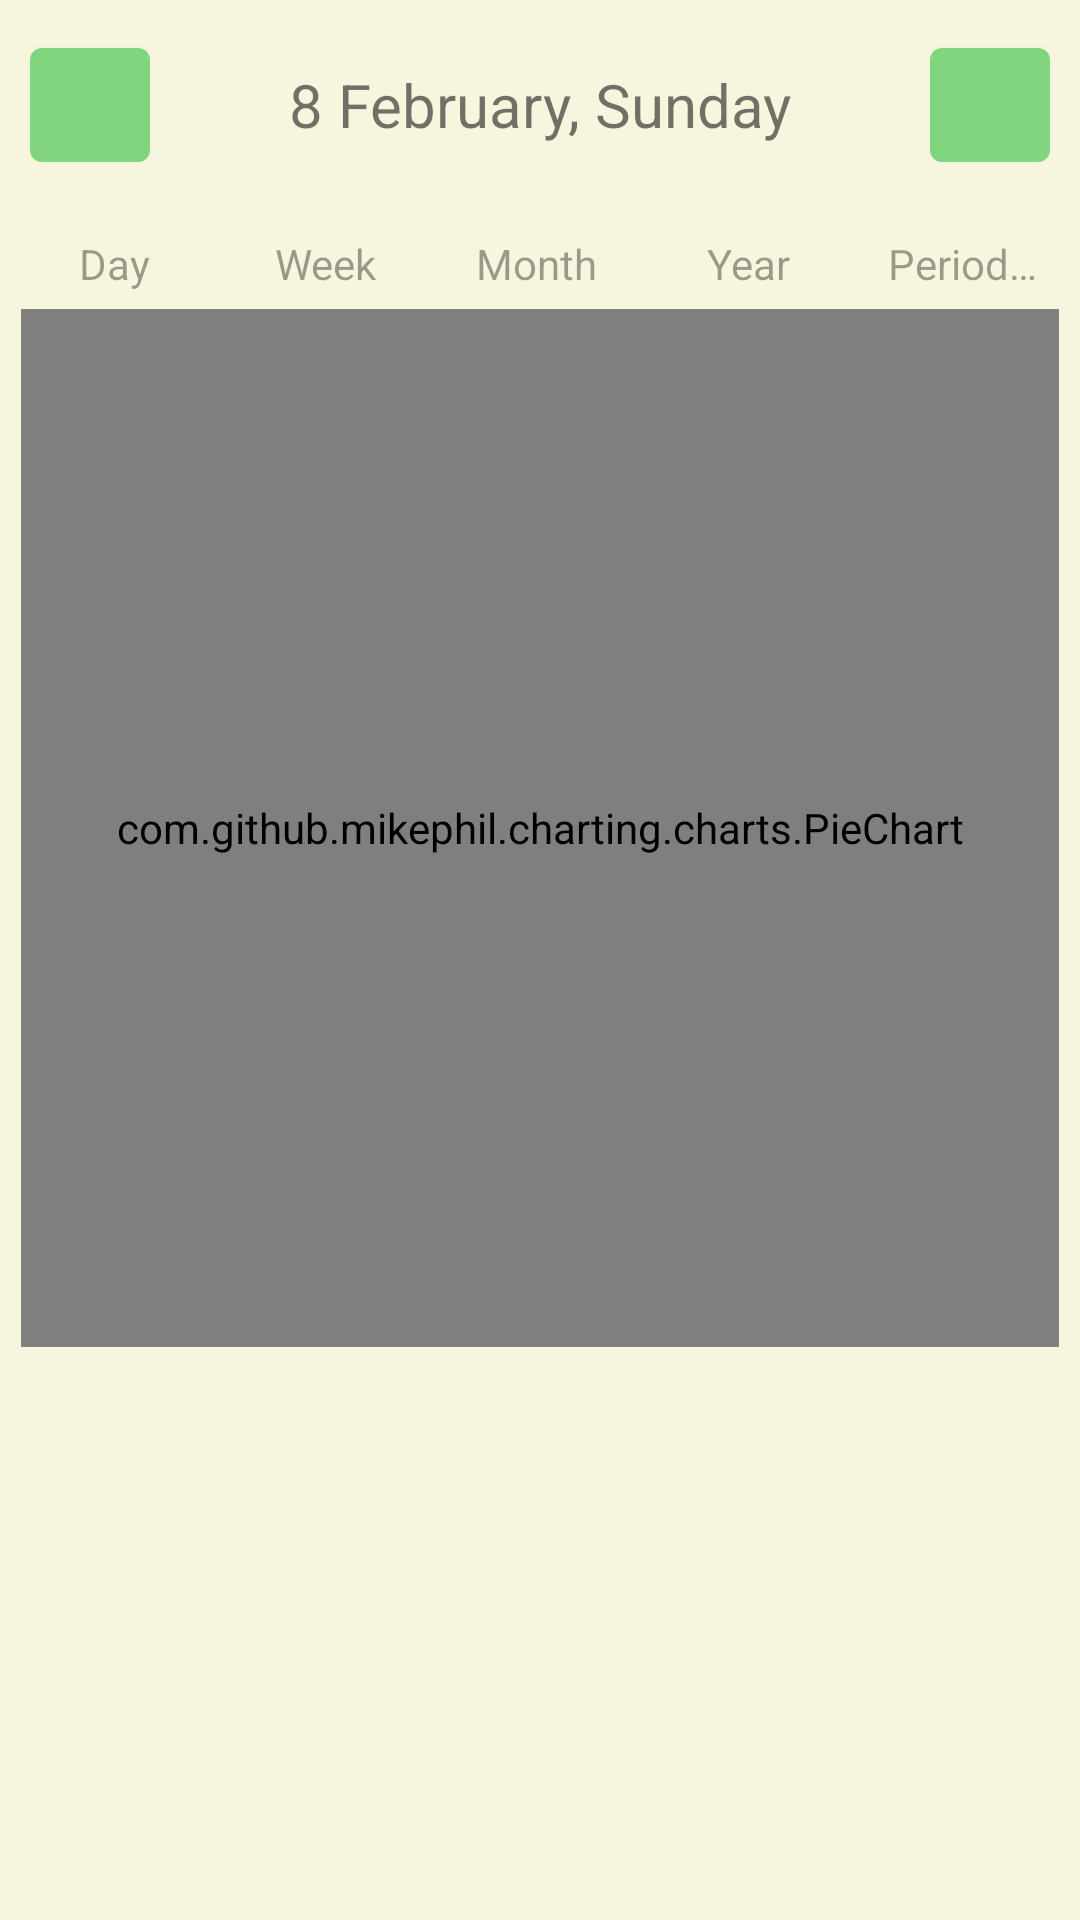

The Android layout XML behind this screen, and the referenced resources:
<!-- AndroidManifest.xml: application theme Theme.MyMoney -->
<!-- res/layout/fragment_statistic.xml -->
<?xml version="1.0" encoding="utf-8"?>
<androidx.constraintlayout.widget.ConstraintLayout xmlns:android="http://schemas.android.com/apk/res/android"
    xmlns:app="http://schemas.android.com/apk/res-auto"
    xmlns:tools="http://schemas.android.com/tools"
    android:layout_width="match_parent"
    android:layout_height="match_parent"
    tools:context=".presentation.statistics.StatisticFragment">

    <LinearLayout
        android:id="@+id/linearLayout1"
        android:layout_width="match_parent"
        android:layout_height="70dp"
        android:orientation="horizontal"
        app:layout_constraintTop_toTopOf="parent">

        <com.google.android.material.button.MaterialButton
            android:id="@+id/btnPreviewPeriod"
            android:layout_width="40dp"
            android:layout_height="match_parent"
            android:layout_margin="10dp"
            android:contentDescription="@string/preview_period"
            android:textSize="20sp"
            app:icon="@drawable/baseline_navigate_before_24"
            app:iconGravity="textStart" />

        <TextSwitcher
            android:id="@+id/date_info"
            android:layout_width="0dp"
            android:layout_height="match_parent"
            android:layout_margin="10dp"
            android:layout_gravity="center"
            android:layout_weight="10">

            <TextView
                android:layout_width="match_parent"
                android:layout_height="match_parent"
                android:gravity="center"
                android:text="@string/dayInfo"
                android:textSize="20sp" />
            <TextView
                android:layout_width="match_parent"
                android:layout_height="match_parent"
                android:gravity="center"
                android:text="@string/dayInfo"
                android:textSize="20sp" />
        </TextSwitcher>

        <com.google.android.material.button.MaterialButton
            android:id="@+id/btnNextPeriod"
            android:layout_width="40dp"
            android:layout_height="match_parent"
            android:layout_margin="10dp"
            android:contentDescription="@string/next_period"
            android:textSize="20sp"
            app:icon="@drawable/baseline_navigate_next_24"
            app:iconGravity="textEnd" />
    </LinearLayout>

    <RadioGroup
        android:id="@+id/periodGroup"
        android:layout_width="match_parent"
        android:layout_height="30dp"
        android:layout_margin="3dp"
        android:orientation="horizontal"
        app:layout_constraintStart_toStartOf="parent"
        app:layout_constraintTop_toBottomOf="@id/linearLayout1">

        <RadioButton
            android:id="@+id/dayPeriod"
            android:layout_width="wrap_content"
            android:layout_height="wrap_content"

            android:layout_weight="1"
            android:background="@drawable/radio_flat_selector"
            android:button="@android:color/transparent"

            android:gravity="center"
            android:text="@string/day"
            android:textColor="@color/radio_flat_text_selector" />

        <RadioButton
            android:id="@+id/weekPeriod"
            android:layout_width="wrap_content"
            android:layout_height="wrap_content"

            android:layout_weight="1"
            android:background="@drawable/radio_flat_selector"
            android:button="@android:color/transparent"

            android:gravity="center"
            android:text="@string/week"
            android:textColor="@color/radio_flat_text_selector" />

        <RadioButton
            android:id="@+id/monthPeriod"
            android:layout_width="wrap_content"
            android:layout_height="wrap_content"

            android:layout_weight="1"
            android:background="@drawable/radio_flat_selector"
            android:button="@android:color/transparent"

            android:gravity="center"
            android:text="@string/month"
            android:textColor="@color/radio_flat_text_selector" />

        <RadioButton
            android:id="@+id/yearPeriod"
            android:layout_width="wrap_content"
            android:layout_height="wrap_content"

            android:layout_weight="1"
            android:background="@drawable/radio_flat_selector"
            android:button="@android:color/transparent"

            android:gravity="center"
            android:text="@string/year"
            android:textColor="@color/radio_flat_text_selector" />

        <RadioButton
            android:id="@+id/randomPeriod"
            android:layout_width="wrap_content"
            android:layout_height="wrap_content"

            android:layout_weight="1"
            android:background="@drawable/radio_flat_selector"
            android:button="@android:color/transparent"

            android:gravity="center"
            android:text="@string/period"
            android:textColor="@color/radio_flat_text_selector" />

    </RadioGroup>

    <com.github.mikephil.charting.charts.PieChart
        android:id="@+id/statistic_piechart"
        android:layout_width="0dp"
        android:layout_height="0dp"
        android:layout_marginStart="7dp"
        android:layout_marginEnd="7dp"
        app:layout_constraintDimensionRatio="1:1"
        app:layout_constraintLeft_toLeftOf="parent"
        app:layout_constraintRight_toRightOf="parent"
        app:layout_constraintTop_toBottomOf="@id/periodGroup" />

    <androidx.recyclerview.widget.RecyclerView
        android:id="@+id/statisticsRecyclerView"
        android:layout_width="match_parent"
        android:layout_height="0dp"
        android:layout_weight="5"
        app:layoutManager="androidx.recyclerview.widget.LinearLayoutManager"
        app:layout_constraintBottom_toBottomOf="parent"
        app:layout_constraintEnd_toEndOf="parent"
        app:layout_constraintStart_toStartOf="parent"
        app:layout_constraintTop_toBottomOf="@id/statistic_piechart"
        tools:listitem="@layout/statistic_item_layout" />

</androidx.constraintlayout.widget.ConstraintLayout>
<!-- res/layout/statistic_item_layout.xml (included above) -->
<?xml version="1.0" encoding="utf-8"?>
<androidx.constraintlayout.widget.ConstraintLayout xmlns:android="http://schemas.android.com/apk/res/android"
    android:id="@+id/category_card_stat"
    android:layout_width="match_parent"
    android:layout_height="wrap_content"
    android:background="@drawable/rounded_corners_ui"
    android:backgroundTint="@color/pastel_light_yellow"
    android:layout_margin="6dp"
    xmlns:app="http://schemas.android.com/apk/res-auto">


    <ImageView
        android:id="@id/image_category"
        android:layout_width="40dp"
        android:layout_height="40dp"
        android:layout_margin="10dp"
        android:padding="4dp"
        android:background="@drawable/rounded_corners_ui"
        android:backgroundTint="@color/white"
        android:src="@drawable/car"
        app:layout_constraintTop_toTopOf="parent"
        app:layout_constraintStart_toStartOf="parent"
        app:layout_constraintBottom_toBottomOf="parent"
        android:contentDescription="@string/image" />

    <TextView
        android:id="@+id/category_name"
        android:layout_width="wrap_content"
        android:layout_height="wrap_content"
        app:layout_constraintStart_toEndOf="@id/image_category"
        app:layout_constraintBottom_toBottomOf="parent"
        app:layout_constraintTop_toTopOf="parent"
        android:layout_margin="12dp"
        android:text="@string/category"
        android:textColor="@color/black"
        android:textSize="22sp" />


    <TextView
        android:id="@+id/currency"
        android:layout_width="wrap_content"
        android:layout_height="wrap_content"
        app:layout_constraintTop_toTopOf="parent"
        app:layout_constraintBottom_toBottomOf="parent"
        app:layout_constraintEnd_toEndOf="parent"
        android:layout_marginEnd="10dp"

        android:text="@string/RUB"
        android:textSize="21sp"
        android:textColor="@color/black"/>

    <TextView
        android:id="@+id/spent_stat"
        android:layout_width="wrap_content"
        android:layout_height="wrap_content"
        app:layout_constraintTop_toTopOf="parent"
        app:layout_constraintBottom_toBottomOf="parent"
        app:layout_constraintEnd_toStartOf="@id/currency"
        android:layout_marginEnd="5dp"

        android:text="@string/_45"
        android:textSize="21sp"
        android:textColor="@color/black"/>

    <TextView
        android:id="@+id/percent_stat"
        android:layout_width="wrap_content"
        android:layout_height="wrap_content"
        app:layout_constraintTop_toTopOf="parent"
        app:layout_constraintBottom_toBottomOf="parent"
        app:layout_constraintEnd_toStartOf="@id/spent_stat"
        android:layout_marginEnd="20dp"

        android:textSize="16sp"
        android:text="@string/_42"
        android:textColor="@color/black"/>


</androidx.constraintlayout.widget.ConstraintLayout>
<!-- resources referenced by this layout -->
<resources>
  <color name="black">#FF000000</color>
  <color name="pastel_light_yellow">#ffe9ff70</color>
  <color name="white">#FFFFFFFF</color>
  <!-- drawable car (drawable) -->
  <vector android:height="48dp" android:tint="#000000"
      android:viewportHeight="24" android:viewportWidth="24"
      android:width="48dp" xmlns:android="http://schemas.android.com/apk/res/android">
      <path android:fillColor="@android:color/white" android:pathData="M18.92,6.01C18.72,5.42 18.16,5 17.5,5h-11c-0.66,0 -1.21,0.42 -1.42,1.01L3,12v8c0,0.55 0.45,1 1,1h1c0.55,0 1,-0.45 1,-1v-1h12v1c0,0.55 0.45,1 1,1h1c0.55,0 1,-0.45 1,-1v-8l-2.08,-5.99zM6.5,16c-0.83,0 -1.5,-0.67 -1.5,-1.5S5.67,13 6.5,13s1.5,0.67 1.5,1.5S7.33,16 6.5,16zM17.5,16c-0.83,0 -1.5,-0.67 -1.5,-1.5s0.67,-1.5 1.5,-1.5 1.5,0.67 1.5,1.5 -0.67,1.5 -1.5,1.5zM5,11l1.5,-4.5h11L19,11L5,11z"/>
  </vector>
  <!-- drawable rounded_corners_ui (drawable) -->
  <shape xmlns:android="http://schemas.android.com/apk/res/android"
      android:shape="rectangle">
  
      
      <corners android:radius="25dp" />
      <stroke
          android:width="0.9dp"
          android:color="@color/black" />
      
  
  
      <size
          android:width="40dp"
          android:height="40dp" />
      
  </shape>
  <string name="RUB" translatable="false">₽</string>
  <string name="_42">42%</string>
  <string name="_45" translatable="false">45</string>
  <string name="category">Category</string>
  <string name="day">Day</string>
  <string name="dayInfo">8 February, Sunday</string>
  <string name="image" translatable="false">image</string>
  <string name="month">Month</string>
  <string name="next_period" translatable="false">Next period</string>
  <string name="period">Period…</string>
  <string name="preview_period" translatable="false">Preview period</string>
  <string name="week">Week</string>
  <string name="year">Year</string>
  <style name="Theme.MyMoney" parent="Theme.MaterialComponents.DayNight.DarkActionBar">
          
          <item name="android:colorBackground">@color/backgroundDay</item>
          <item name="colorPrimary">@color/green8</item>
          <item name="colorPrimaryVariant">@color/green5</item>
          <item name="colorOnPrimary">@color/white</item>
          
          <item name="colorSecondary">@color/green1</item>
          <item name="colorSecondaryVariant">@color/teal_700</item>
          <item name="colorOnSecondary">@color/black</item>
          
          <item name="android:statusBarColor">?attr/colorPrimaryVariant</item>
          
          <item name="colorAccent">#75aeff</item>
      </style>
  <color name="backgroundDay">#F8F5DE</color>
  <color name="green8">#80D57E</color>
  <color name="green5">#4B8E53</color>
  <color name="green1">#8BC34A</color>
  <color name="teal_700">#FF018786</color>
</resources>
